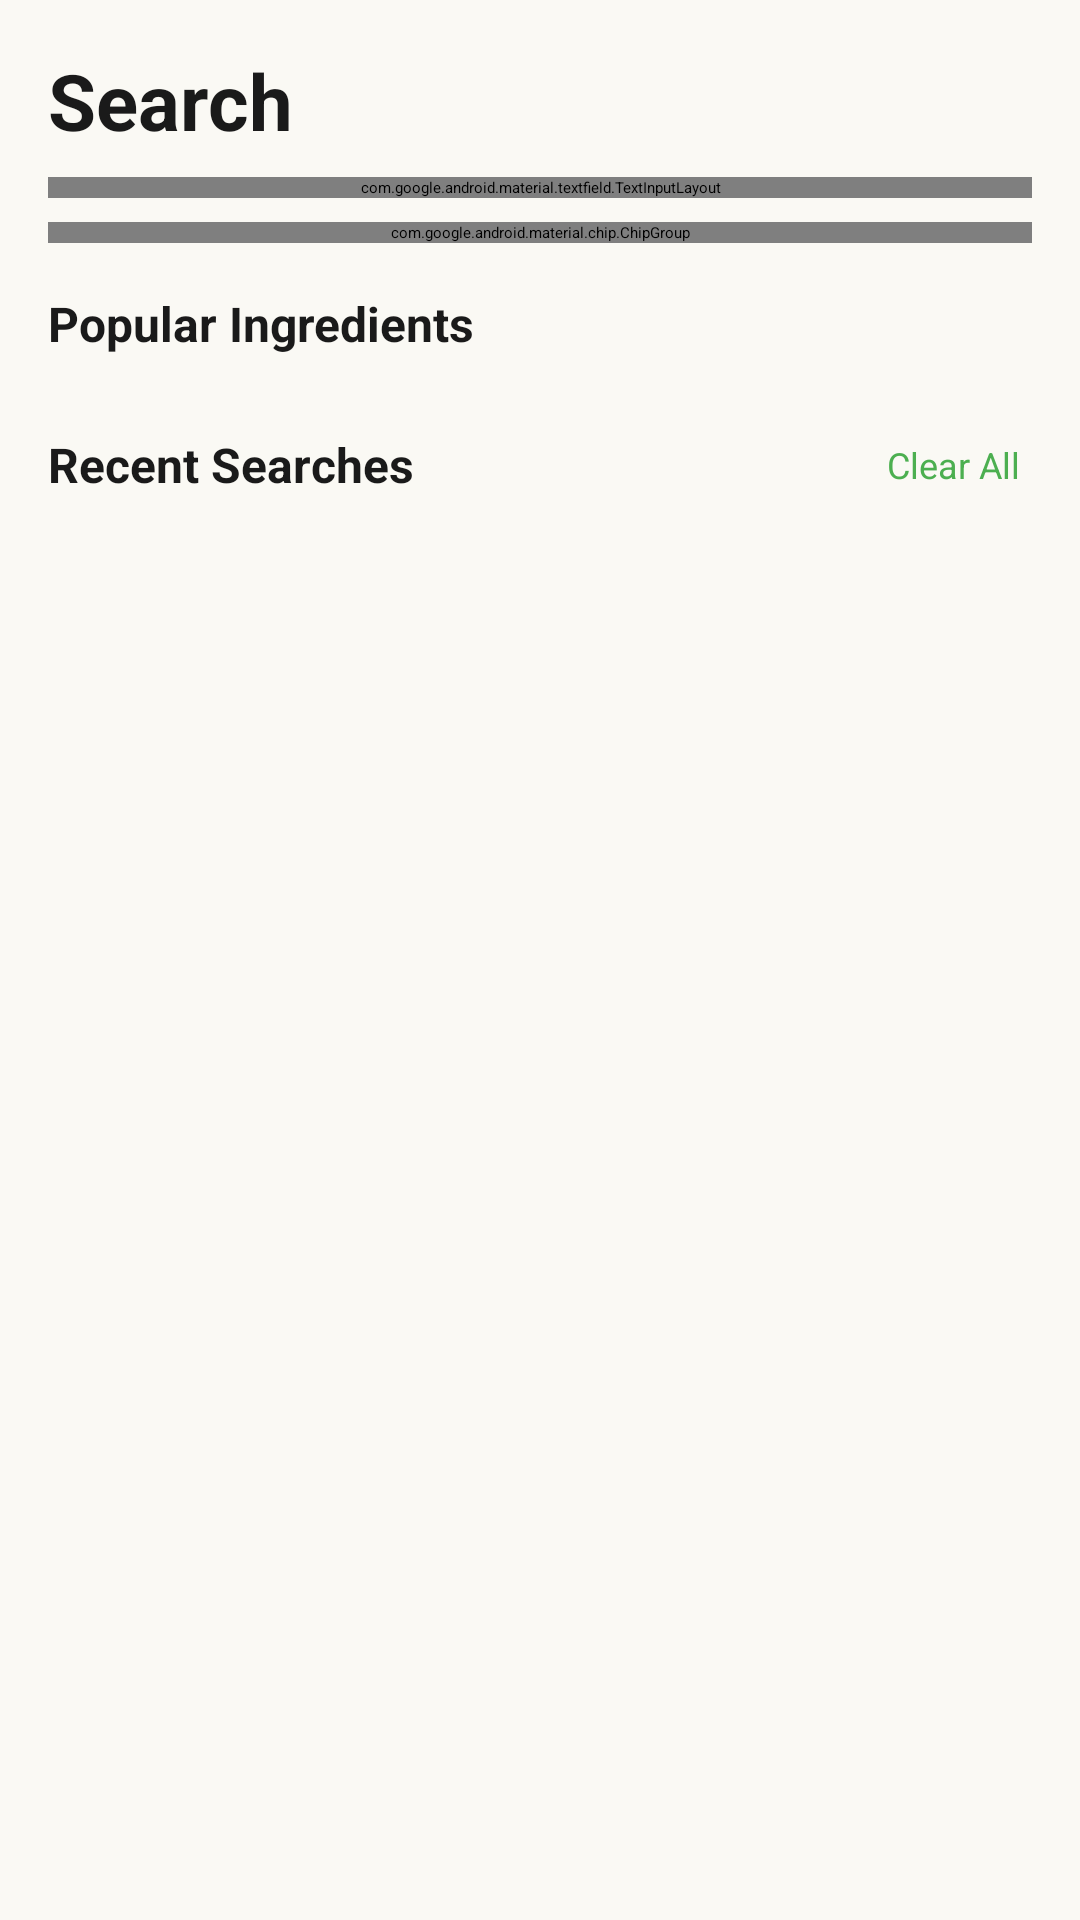

Layout XML and referenced resources for this Android screen:
<!-- AndroidManifest.xml: application theme Theme.TestApp -->
<!-- res/layout/fragment_search.xml -->
<?xml version="1.0" encoding="utf-8"?>
<androidx.core.widget.NestedScrollView
    xmlns:android="http://schemas.android.com/apk/res/android"
    xmlns:app="http://schemas.android.com/apk/res-auto"
    xmlns:tools="http://schemas.android.com/tools"
    android:layout_width="match_parent"
    android:layout_height="match_parent"
    android:background="@color/bg_cream"
    android:fillViewport="true">

    <LinearLayout
        android:layout_width="match_parent"
        android:layout_height="wrap_content"
        android:orientation="vertical"
        android:padding="@dimen/spacing_md">

        
        <TextView
            android:layout_width="match_parent"
            android:layout_height="wrap_content"
            android:text="@string/search"
            android:textSize="@dimen/text_title"
            android:textStyle="bold"
            android:textColor="@color/text_primary"
            android:paddingBottom="@dimen/spacing_sm" />

        
        <com.google.android.material.textfield.TextInputLayout
            android:id="@+id/til_search"
            style="@style/Widget.MaterialComponents.TextInputLayout.OutlinedBox"
            android:layout_width="match_parent"
            android:layout_height="wrap_content"
            android:hint="@string/search_hint"
            app:startIconDrawable="@drawable/ic_search"
            app:startIconTint="@color/text_secondary"
            app:boxCornerRadiusTopStart="30dp"
            app:boxCornerRadiusTopEnd="30dp"
            app:boxCornerRadiusBottomStart="30dp"
            app:boxCornerRadiusBottomEnd="30dp"
            app:boxBackgroundColor="@color/white"
            app:boxStrokeColor="@color/divider"
            app:boxStrokeWidthFocused="1.5dp">

            <com.google.android.material.textfield.TextInputEditText
                android:id="@+id/et_search"
                android:layout_width="match_parent"
                android:layout_height="wrap_content"
                android:imeOptions="actionSearch"
                android:inputType="text"
                android:maxLines="1" />

        </com.google.android.material.textfield.TextInputLayout>

        
        <com.google.android.material.chip.ChipGroup
            android:id="@+id/chip_group_filter"
            android:layout_width="match_parent"
            android:layout_height="wrap_content"
            android:layout_marginTop="@dimen/spacing_sm"
            app:singleSelection="true"
            app:selectionRequired="true">

            <com.google.android.material.chip.Chip
                android:id="@+id/chip_by_ingredient"
                style="@style/Widget.MaterialComponents.Chip.Filter"
                android:layout_width="wrap_content"
                android:layout_height="wrap_content"
                android:text="@string/by_ingredient"
                android:checked="true"
                app:chipBackgroundColor="@color/light_green"
                app:chipStrokeColor="@color/primary_green"
                app:chipStrokeWidth="1dp"
                app:checkedIconVisible="false" />

            <com.google.android.material.chip.Chip
                android:id="@+id/chip_by_country"
                style="@style/Widget.MaterialComponents.Chip.Filter"
                android:layout_width="wrap_content"
                android:layout_height="wrap_content"
                android:text="@string/by_country"
                app:chipBackgroundColor="@color/light_green"
                app:chipStrokeColor="@color/primary_green"
                app:chipStrokeWidth="1dp"
                app:checkedIconVisible="false" />

            <com.google.android.material.chip.Chip
                android:id="@+id/chip_by_category"
                style="@style/Widget.MaterialComponents.Chip.Filter"
                android:layout_width="wrap_content"
                android:layout_height="wrap_content"
                android:text="@string/by_category"
                app:chipBackgroundColor="@color/light_green"
                app:chipStrokeColor="@color/primary_green"
                app:chipStrokeWidth="1dp"
                app:checkedIconVisible="false" />

        </com.google.android.material.chip.ChipGroup>

        
        <LinearLayout
            android:layout_width="match_parent"
            android:layout_height="wrap_content"
            android:orientation="horizontal"
            android:layout_marginTop="@dimen/spacing_md"
            android:gravity="center_vertical">

            <TextView
                android:layout_width="0dp"
                android:layout_height="wrap_content"
                android:layout_weight="1"
                android:text="@string/popular_ingredients"
                android:textStyle="bold"
                android:textColor="@color/text_primary"
                android:textSize="@dimen/text_lg" />

        </LinearLayout>

        
        <androidx.recyclerview.widget.RecyclerView
            android:id="@+id/rv_popular_ingredients"
            android:layout_width="match_parent"
            android:layout_height="wrap_content"
            android:layout_marginTop="@dimen/spacing_sm"
            android:nestedScrollingEnabled="false"
            android:orientation="horizontal"
            tools:itemCount="5"
            tools:listitem="@layout/item_search_ingredient" />

        
        <LinearLayout
            android:layout_width="match_parent"
            android:layout_height="wrap_content"
            android:orientation="horizontal"
            android:layout_marginTop="@dimen/spacing_md"
            android:gravity="center_vertical">

            <TextView
                android:layout_width="0dp"
                android:layout_height="wrap_content"
                android:layout_weight="1"
                android:text="@string/recent_searches"
                android:textStyle="bold"
                android:textColor="@color/text_primary"
                android:textSize="@dimen/text_lg" />

            <TextView
                android:id="@+id/tv_clear_all"
                android:layout_width="wrap_content"
                android:layout_height="wrap_content"
                android:text="@string/clear_all"
                android:textColor="@color/primary_green"
                android:textSize="@dimen/text_sm"
                android:padding="@dimen/spacing_xs" />

        </LinearLayout>

        
        <androidx.recyclerview.widget.RecyclerView
            android:id="@+id/rv_recent_searches"
            android:layout_width="match_parent"
            android:layout_height="wrap_content"
            android:layout_marginTop="@dimen/spacing_xs"
            android:nestedScrollingEnabled="false"
            tools:itemCount="3"
            tools:listitem="@layout/item_recent_search" />

        
        <androidx.recyclerview.widget.RecyclerView
            android:id="@+id/rv_search_results"
            android:layout_width="match_parent"
            android:layout_height="wrap_content"
            android:layout_marginTop="@dimen/spacing_sm"
            android:nestedScrollingEnabled="false"
            android:visibility="gone"
            tools:itemCount="3"
            tools:listitem="@layout/item_favorite" />

    </LinearLayout>

</androidx.core.widget.NestedScrollView>
<!-- res/layout/item_search_ingredient.xml (included above) -->
<?xml version="1.0" encoding="utf-8"?>
<LinearLayout
    xmlns:android="http://schemas.android.com/apk/res/android"
    xmlns:tools="http://schemas.android.com/tools"
    android:layout_width="80dp"
    android:layout_height="wrap_content"
    android:orientation="vertical"
    android:gravity="center"
    android:padding="@dimen/spacing_xs"
    android:layout_marginEnd="@dimen/spacing_sm">

    
    <com.google.android.material.imageview.ShapeableImageView
        android:id="@+id/iv_ingredient"
        android:layout_width="64dp"
        android:layout_height="64dp"
        android:scaleType="centerCrop"
        android:contentDescription="@string/cd_meal_image"
        app:shapeAppearanceOverlay="@style/CircleImageView"
        tools:src="@drawable/ic_chef_logo"
        xmlns:app="http://schemas.android.com/apk/res-auto" />

    
    <TextView
        android:id="@+id/tv_ingredient_name"
        android:layout_width="match_parent"
        android:layout_height="wrap_content"
        android:gravity="center"
        android:textSize="@dimen/text_xs"
        android:textColor="@color/text_secondary"
        android:maxLines="1"
        android:ellipsize="end"
        android:layout_marginTop="4dp"
        tools:text="Chicken" />

</LinearLayout>
<!-- res/layout/item_recent_search.xml (included above) -->
<?xml version="1.0" encoding="utf-8"?>
<com.google.android.material.card.MaterialCardView
    xmlns:android="http://schemas.android.com/apk/res/android"
    xmlns:app="http://schemas.android.com/apk/res-auto"
    xmlns:tools="http://schemas.android.com/tools"
    android:layout_width="match_parent"
    android:layout_height="56dp"
    android:layout_marginBottom="8dp"
    android:clickable="true"
    android:focusable="true"
    android:foreground="?attr/selectableItemBackground"
    app:cardBackgroundColor="@color/white"
    app:cardCornerRadius="16dp"
    app:cardElevation="1dp"
    app:strokeColor="@color/divider"
    app:strokeWidth="1dp">

    <LinearLayout
        android:layout_width="match_parent"
        android:layout_height="match_parent"
        android:gravity="center_vertical"
        android:orientation="horizontal"
        android:paddingStart="14dp"
        android:paddingEnd="6dp">

        <FrameLayout
            android:layout_width="34dp"
            android:layout_height="34dp"
            android:layout_marginEnd="12dp"
            android:background="@drawable/circle_bg">

            <ImageView
                android:layout_width="18dp"
                android:layout_height="18dp"
                android:layout_gravity="center"
                android:alpha="0.65"
                android:contentDescription="@null"
                android:src="@drawable/ic_search"
                app:tint="@color/primary_green" />

        </FrameLayout>

        <TextView
            android:id="@+id/tv_recent_search_text"
            android:layout_width="0dp"
            android:layout_height="wrap_content"
            android:layout_weight="1"
            android:ellipsize="end"
            android:maxLines="1"
            android:textColor="@color/text_primary"
            android:textSize="14sp"
            android:textStyle="bold"
            tools:text="Chicken" />

        <ImageButton
            android:id="@+id/btn_remove_search"
            android:layout_width="48dp"
            android:layout_height="48dp"
            android:background="?attr/selectableItemBackgroundBorderless"
            android:contentDescription="@string/remove"
            android:padding="15dp"
            android:src="@android:drawable/ic_menu_close_clear_cancel"
            app:tint="@color/text_secondary" />

    </LinearLayout>

</com.google.android.material.card.MaterialCardView>
<!-- res/layout/item_favorite.xml (included above) -->
<?xml version="1.0" encoding="utf-8"?>
<com.google.android.material.card.MaterialCardView
    xmlns:android="http://schemas.android.com/apk/res/android"
    xmlns:app="http://schemas.android.com/apk/res-auto"
    xmlns:tools="http://schemas.android.com/tools"
    android:layout_width="match_parent"
    android:layout_height="wrap_content"
    android:layout_marginBottom="@dimen/spacing_sm"
    app:cardCornerRadius="16dp"
    app:cardElevation="2dp"
    app:cardBackgroundColor="@color/white">

    <androidx.constraintlayout.widget.ConstraintLayout
        android:layout_width="match_parent"
        android:layout_height="80dp"
        android:padding="@dimen/spacing_sm">

        
        <com.google.android.material.imageview.ShapeableImageView
            android:id="@+id/iv_fav_meal_image"
            android:layout_width="72dp"
            android:layout_height="72dp"
            android:scaleType="centerCrop"
            android:contentDescription="@string/cd_meal_image"
            app:shapeAppearanceOverlay="@style/RoundedImageView"
            app:layout_constraintTop_toTopOf="parent"
            app:layout_constraintBottom_toBottomOf="parent"
            app:layout_constraintStart_toStartOf="parent"
            tools:src="@drawable/ic_chef_logo" />

        
        <TextView
            android:id="@+id/tv_fav_meal_name"
            android:layout_width="0dp"
            android:layout_height="wrap_content"
            android:textStyle="bold"
            android:textColor="@color/text_primary"
            android:textSize="@dimen/text_md"
            android:layout_marginStart="@dimen/spacing_sm"
            android:layout_marginEnd="@dimen/spacing_xs"
            app:layout_constraintTop_toTopOf="@id/iv_fav_meal_image"
            app:layout_constraintStart_toEndOf="@id/iv_fav_meal_image"
            app:layout_constraintEnd_toStartOf="@id/btn_fav_heart"
            tools:text="Grilled Lemon Chicken" />

        
        <TextView
            android:id="@+id/tv_fav_meal_time"
            android:layout_width="0dp"
            android:layout_height="wrap_content"
            android:textColor="@color/text_secondary"
            android:textSize="@dimen/text_sm"
            android:layout_marginStart="@dimen/spacing_sm"
            android:layout_marginTop="4dp"
            app:layout_constraintTop_toBottomOf="@id/tv_fav_meal_name"
            app:layout_constraintStart_toEndOf="@id/iv_fav_meal_image"
            app:layout_constraintEnd_toStartOf="@id/btn_fav_heart"
            tools:text="45 min" />

        
        <ImageButton
            android:id="@+id/btn_fav_heart"
            android:layout_width="48dp"
            android:layout_height="48dp"
            android:background="?attr/selectableItemBackgroundBorderless"
            android:src="@drawable/ic_favorites"
            android:contentDescription="@string/cd_favorite_button"
            app:tint="@color/heart_red"
            app:layout_constraintTop_toTopOf="parent"
            app:layout_constraintBottom_toBottomOf="parent"
            app:layout_constraintEnd_toEndOf="parent" />

    </androidx.constraintlayout.widget.ConstraintLayout>

</com.google.android.material.card.MaterialCardView>
<!-- resources referenced by this layout -->
<resources>
  <color name="bg_cream">#FAF9F4</color>
  <color name="divider">#E0E0E0</color>
  <color name="heart_red">#E53935</color>
  <color name="light_green">#E8F5E9</color>
  <color name="primary_green">#4CAF50</color>
  <color name="text_primary">#1A1A1A</color>
  <color name="text_secondary">#757575</color>
  <color name="white">#FFFFFF</color>
  <dimen name="spacing_md">16dp</dimen>
  <dimen name="spacing_sm">8dp</dimen>
  <dimen name="spacing_xs">4dp</dimen>
  <dimen name="text_lg">16sp</dimen>
  <dimen name="text_md">14sp</dimen>
  <dimen name="text_sm">12sp</dimen>
  <dimen name="text_title">26sp</dimen>
  <dimen name="text_xs">10sp</dimen>
  <!-- drawable circle_bg (drawable) -->
  <?xml version="1.0" encoding="utf-8"?>
  <shape xmlns:android="http://schemas.android.com/apk/res/android"
      android:shape="oval">
      <solid android:color="@color/light_green" />
  </shape>
  <!-- drawable ic_chef_logo: vector/xml drawable (drawable, 2391 chars, omitted) -->
  <string name="by_category">By Category</string>
  <string name="by_country">By Country</string>
  <string name="by_ingredient">By Ingredient</string>
  <string name="cd_favorite_button">Add or remove from favorites</string>
  <string name="cd_meal_image">Image of the meal</string>
  <string name="clear_all">Clear All</string>
  <string name="popular_ingredients">Popular Ingredients</string>
  <string name="recent_searches">Recent Searches</string>
  <string name="remove">Remove</string>
  <string name="search">Search</string>
  <string name="search_hint">Search for meals…</string>
  <style name="CircleImageView" parent="">
          <item name="cornerFamily">rounded</item>
          <item name="cornerSize">50%</item>
      </style>
  <style name="RoundedImageView" parent="">
          <item name="cornerFamily">rounded</item>
          <item name="cornerSize">12dp</item>
      </style>
</resources>
